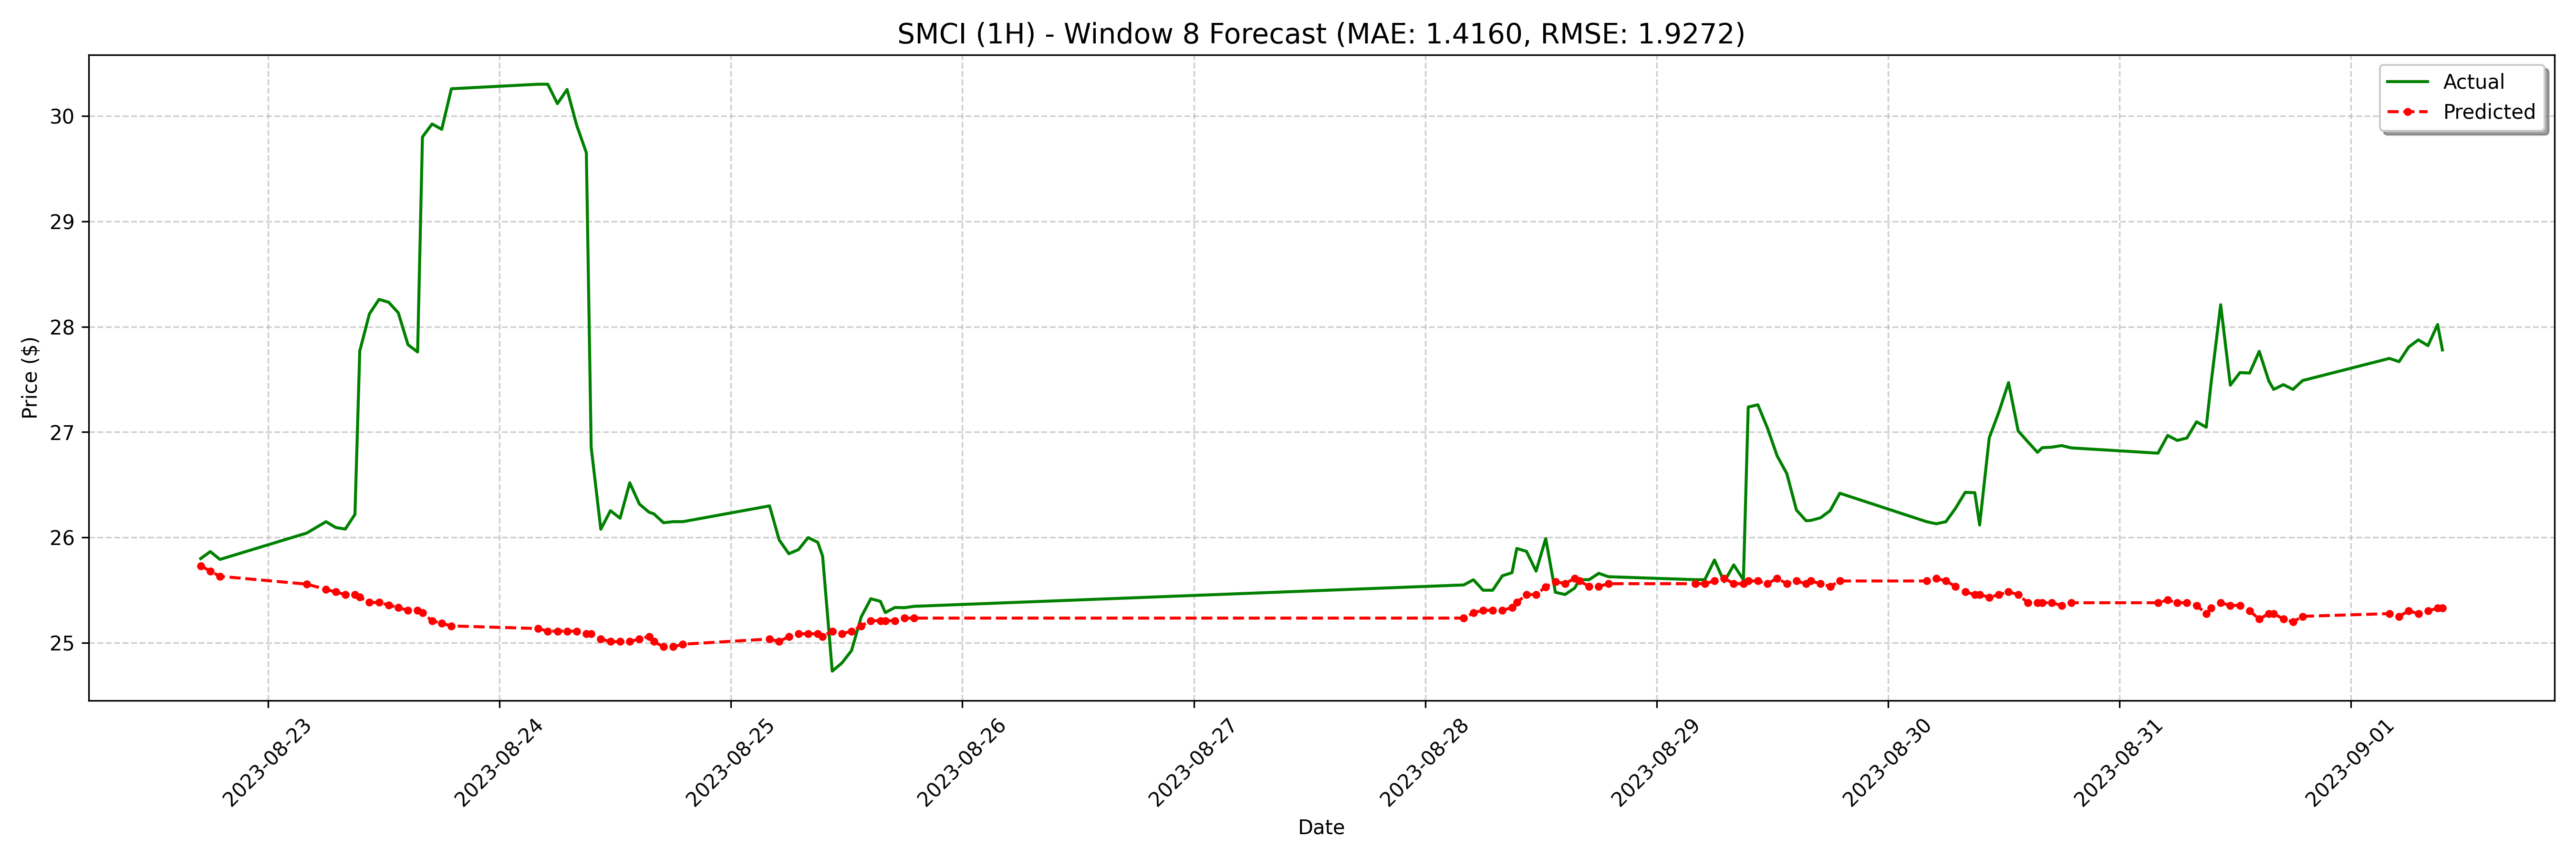

Data behind this chart, as committed beside it:
date, actual, forecast
2023-08-22 17:00:00-04:00, 25.8, 25.73
2023-08-22 18:00:00-04:00, 25.87, 25.68
2023-08-22 19:00:00-04:00, 25.79, 25.63
2023-08-23 04:00:00-04:00, 26.04, 25.56
2023-08-23 06:00:00-04:00, 26.15, 25.51
2023-08-23 07:00:00-04:00, 26.1, 25.48
2023-08-23 08:00:00-04:00, 26.08, 25.46
2023-08-23 09:00:00-04:00, 26.22, 25.46
2023-08-23 09:30:00-04:00, 27.77, 25.43
2023-08-23 10:30:00-04:00, 28.12, 25.38
2023-08-23 11:30:00-04:00, 28.26, 25.38
2023-08-23 12:30:00-04:00, 28.23, 25.36
2023-08-23 13:30:00-04:00, 28.13, 25.33
2023-08-23 14:30:00-04:00, 27.83, 25.31
2023-08-23 15:30:00-04:00, 27.76, 25.31
2023-08-23 16:00:00-04:00, 29.8, 25.28
2023-08-23 17:00:00-04:00, 29.92, 25.21
2023-08-23 18:00:00-04:00, 29.87, 25.19
2023-08-23 19:00:00-04:00, 30.26, 25.16
2023-08-24 04:00:00-04:00, 30.3, 25.14
2023-08-24 05:00:00-04:00, 30.3, 25.11
2023-08-24 06:00:00-04:00, 30.12, 25.11
2023-08-24 07:00:00-04:00, 30.25, 25.11
2023-08-24 08:00:00-04:00, 29.91, 25.11
2023-08-24 09:00:00-04:00, 29.65, 25.09
2023-08-24 09:30:00-04:00, 26.85, 25.09
2023-08-24 10:30:00-04:00, 26.08, 25.04
2023-08-24 11:30:00-04:00, 26.25, 25.01
2023-08-24 12:30:00-04:00, 26.18, 25.01
2023-08-24 13:30:00-04:00, 26.52, 25.01
2023-08-24 14:30:00-04:00, 26.32, 25.04
2023-08-24 15:30:00-04:00, 26.24, 25.06
2023-08-24 16:00:00-04:00, 26.22, 25.01
2023-08-24 17:00:00-04:00, 26.14, 24.96
2023-08-24 18:00:00-04:00, 26.15, 24.96
2023-08-24 19:00:00-04:00, 26.15, 24.99
2023-08-25 04:00:00-04:00, 26.3, 25.04
2023-08-25 05:00:00-04:00, 25.98, 25.01
2023-08-25 06:00:00-04:00, 25.85, 25.06
2023-08-25 07:00:00-04:00, 25.89, 25.09
2023-08-25 08:00:00-04:00, 26, 25.09
2023-08-25 09:00:00-04:00, 25.95, 25.09
2023-08-25 09:30:00-04:00, 25.82, 25.06
2023-08-25 10:30:00-04:00, 24.73, 25.11
2023-08-25 11:30:00-04:00, 24.81, 25.09
2023-08-25 12:30:00-04:00, 24.93, 25.11
2023-08-25 13:30:00-04:00, 25.24, 25.16
2023-08-25 14:30:00-04:00, 25.42, 25.21
2023-08-25 15:30:00-04:00, 25.39, 25.21
2023-08-25 16:00:00-04:00, 25.29, 25.21
2023-08-25 17:00:00-04:00, 25.34, 25.21
2023-08-25 18:00:00-04:00, 25.33, 25.24
2023-08-25 19:00:00-04:00, 25.35, 25.24
2023-08-28 04:00:00-04:00, 25.55, 25.24
2023-08-28 05:00:00-04:00, 25.6, 25.28
2023-08-28 06:00:00-04:00, 25.5, 25.31
2023-08-28 07:00:00-04:00, 25.5, 25.31
2023-08-28 08:00:00-04:00, 25.64, 25.31
2023-08-28 09:00:00-04:00, 25.67, 25.33
2023-08-28 09:30:00-04:00, 25.9, 25.38
... 68 more rows
